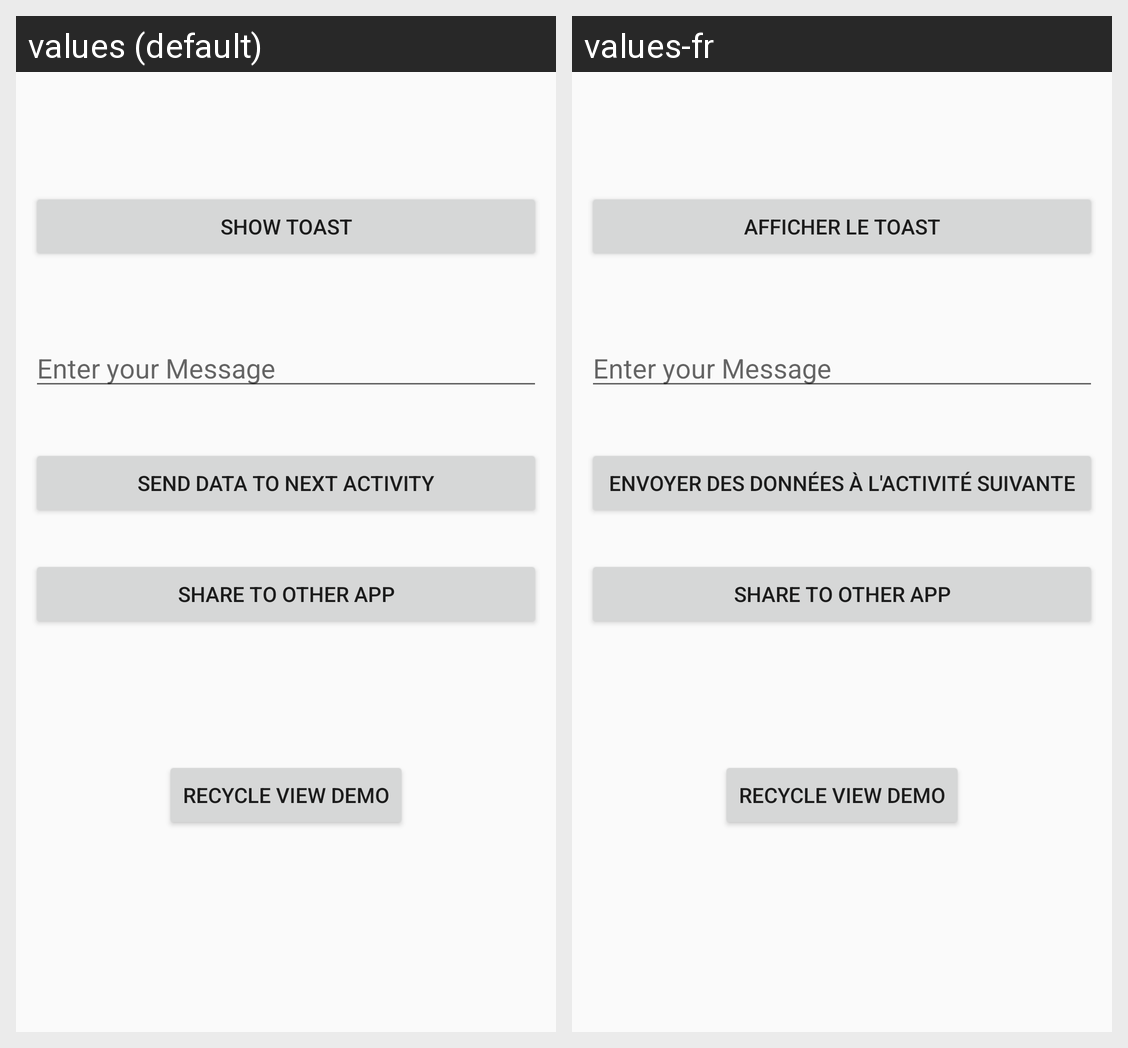

Translations of the strings shown on this Android screen, per locale in the grid:
Android screen res/layout/activity_main.xml rendered under 2 locales, left to right: values (default), values-fr. Device: Nexus 5 (rendered at 1080×1920; each locale shown at half size, 540×960, under a caption strip naming it); theme Theme.Android_application_Kotlin.
Strings drawn on this screen, with the default value and each locale's value (text and hints the layout hard-codes, and strings that could not be matched under every locale, appear in the picture but are not listed):

show_toast
  values: Show Toast
  values-fr: Afficher le toast

send_data_to_next_activity
  values: Send Data To Next Activity
  values-fr: Envoyer des données à l'activité suivante
